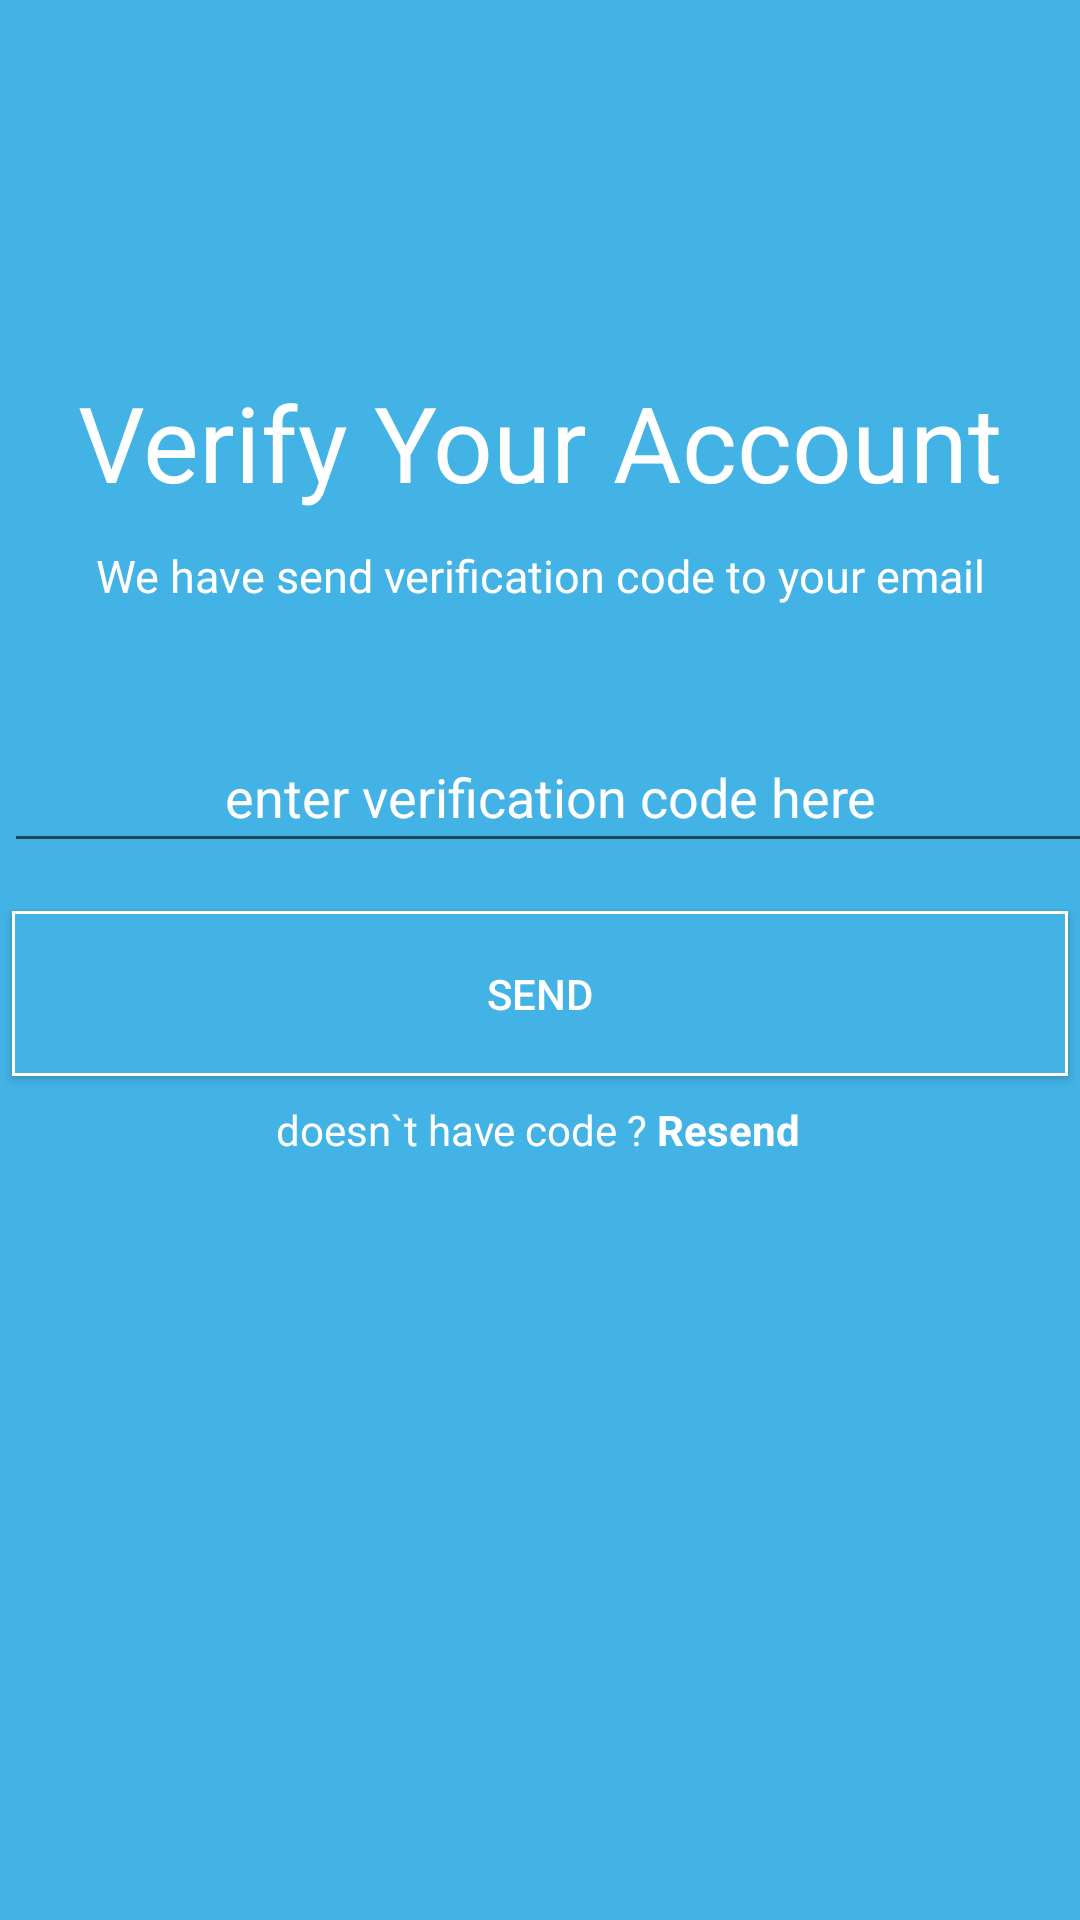

Here is an Android app screen rendered from its layout file. Give the layout XML and the strings, colors and styles it references.
<!-- AndroidManifest.xml: application theme AppTheme -->
<!-- res/layout/activity4.xml -->
<?xml version="1.0" encoding="utf-8"?>
<androidx.constraintlayout.widget.ConstraintLayout
    xmlns:android="http://schemas.android.com/apk/res/android"
    xmlns:app="http://schemas.android.com/apk/res-auto"
    xmlns:tools="http://schemas.android.com/tools"
    android:layout_width="match_parent"
    android:layout_height="match_parent"
    android:background="#43b3e6">

    <TextView
        android:id="@+id/textView5"
        android:layout_width="wrap_content"
        android:layout_height="wrap_content"
        android:text="Verify Your Account"
        android:textColor="@color/warnatext"
        android:textSize="35dp"
        app:layout_constraintBottom_toBottomOf="parent"
        app:layout_constraintEnd_toEndOf="parent"
        app:layout_constraintStart_toStartOf="parent"
        app:layout_constraintTop_toTopOf="parent"
        app:layout_constraintVertical_bias="0.209" />

    <TextView
        android:id="@+id/textView4"
        android:layout_width="wrap_content"
        android:layout_height="wrap_content"
        android:text="We have send verification code to your email"
        android:textColor="@color/warnatext"
        android:textSize="15dp"
        app:layout_constraintBottom_toBottomOf="parent"
        app:layout_constraintEnd_toEndOf="parent"
        app:layout_constraintStart_toStartOf="parent"
        app:layout_constraintTop_toTopOf="parent"
        app:layout_constraintVertical_bias="0.293" />

    <EditText
        android:id="@+id/editText3"
        android:layout_width="364dp"
        android:layout_height="47dp"
        android:layout_marginStart="20dp"
        android:layout_marginEnd="20dp"
        android:gravity="center"
        android:hint="enter verification code here"
        android:textAlignment="center"
        android:textColorHint="@color/warnatext"
        app:layout_constraintBottom_toBottomOf="parent"
        app:layout_constraintEnd_toEndOf="parent"
        app:layout_constraintHorizontal_bias="0.428"
        app:layout_constraintStart_toStartOf="parent"
        app:layout_constraintTop_toTopOf="parent"
        app:layout_constraintVertical_bias="0.406" />

    <Button
        android:id="@+id/button5"
        android:layout_width="352dp"
        android:layout_height="55dp"
        android:background="@drawable/button"
        android:text="Send"
        android:textColor="@color/warnatext"
        app:layout_constraintBottom_toBottomOf="parent"
        app:layout_constraintEnd_toEndOf="parent"
        app:layout_constraintHorizontal_bias="0.491"
        app:layout_constraintStart_toStartOf="parent"
        app:layout_constraintTop_toTopOf="parent"
        app:layout_constraintVertical_bias="0.519" />

    <TextView
        android:layout_width="wrap_content"
        android:layout_height="wrap_content"
        android:text="@string/does"
        android:textColor="@color/warnatext"
        app:layout_constraintBottom_toBottomOf="parent"
        app:layout_constraintEnd_toEndOf="parent"
        app:layout_constraintHorizontal_bias="0.497"
        app:layout_constraintStart_toStartOf="parent"
        app:layout_constraintTop_toTopOf="parent"
        app:layout_constraintVertical_bias="0.591" />
</androidx.constraintlayout.widget.ConstraintLayout>
<!-- resources referenced by this layout -->
<resources>
  <color name="warnatext">#ffff</color>
  <!-- drawable button (drawable) -->
  <?xml version="1.0" encoding="utf-8"?>
  <shape xmlns:android="http://schemas.android.com/apk/res/android">
  <gradient
      android:startColor="#43b3e6"
      android:endColor="#43b3e6"/>
      <stroke android:width="1dp" android:color="@color/warnatext"/>
  </shape>
  <string name="does">doesn`t have code ? <b>Resend</b></string>
  <style name="AppTheme" parent="Theme.AppCompat.Light.DarkActionBar">
          
          <item name="colorPrimary">@color/colorPrimary</item>
          <item name="colorPrimaryDark">@color/colorPrimaryDark</item>
          <item name="colorAccent">@color/colorAccent</item>
          <item name="background">@drawable/ic_welcome_fb_login</item>
      </style>
  <color name="colorPrimary">#43b3e6</color>
  <color name="colorPrimaryDark">#63B8E3</color>
  <color name="colorAccent">#43b3e6</color>
</resources>
